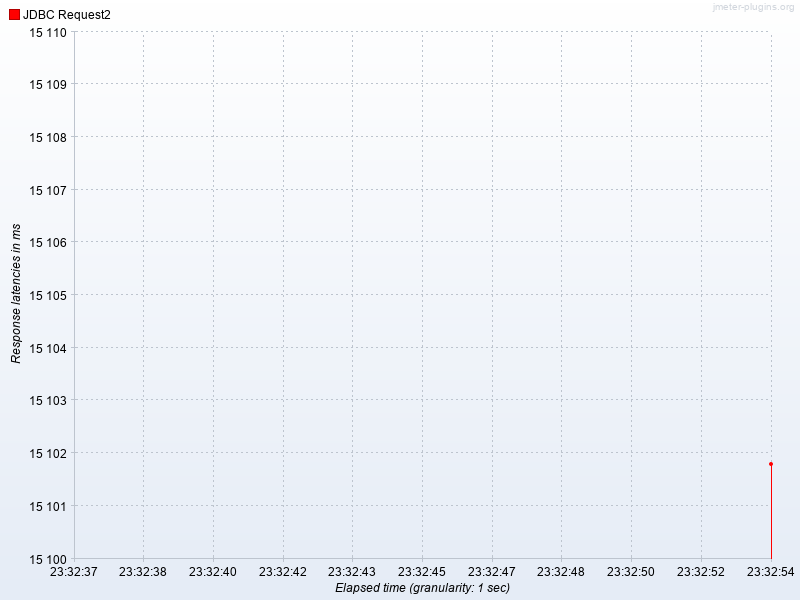

Data behind this chart, as committed beside it:
Elapsed time, JDBC Request2
23:32:54.0, 15102
